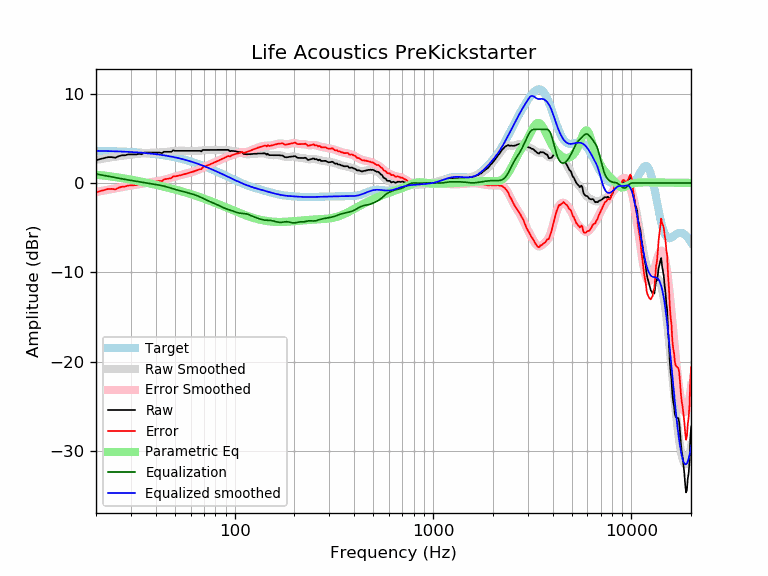

The table this chart was drawn from, first rows:
frequency, raw, error, smoothed, error_smoothed, equalization, parametric_eq, equalized_raw, equalized_smoothed, target
20, 2.53, -1.06, 2.58, -1.01, 1.01, 0.92, 3.54, 3.59, 3.59
21, 2.68, -0.90, 2.66, -0.92, 0.92, 0.87, 3.60, 3.58, 3.58
22, 2.78, -0.79, 2.74, -0.83, 0.83, 0.83, 3.62, 3.57, 3.57
23, 2.89, -0.67, 2.81, -0.75, 0.75, 0.77, 3.64, 3.56, 3.56
24, 2.89, -0.66, 2.88, -0.67, 0.67, 0.72, 3.57, 3.55, 3.55
25, 2.82, -0.72, 2.94, -0.60, 0.60, 0.66, 3.42, 3.54, 3.54
26, 2.99, -0.54, 3.00, -0.53, 0.53, 0.60, 3.52, 3.53, 3.53
27, 3.09, -0.42, 3.05, -0.46, 0.46, 0.54, 3.56, 3.51, 3.51
28, 3.09, -0.41, 3.09, -0.40, 0.40, 0.49, 3.49, 3.50, 3.50
29, 3.19, -0.29, 3.14, -0.35, 0.35, 0.43, 3.54, 3.48, 3.48
30, 3.19, -0.27, 3.17, -0.29, 0.29, 0.37, 3.48, 3.46, 3.46
31, 3.19, -0.25, 3.21, -0.24, 0.24, 0.31, 3.43, 3.44, 3.44
32, 3.19, -0.23, 3.24, -0.18, 0.18, 0.25, 3.38, 3.42, 3.42
33, 3.26, -0.14, 3.27, -0.13, 0.13, 0.19, 3.39, 3.40, 3.40
34, 3.21, -0.17, 3.30, -0.08, 0.08, 0.14, 3.29, 3.38, 3.38
35, 3.39, 0.03, 3.33, -0.03, 0.03, 0.08, 3.42, 3.36, 3.36
36, 3.39, 0.06, 3.35, 0.01, -0.01, 0.02, 3.38, 3.33, 3.33
37, 3.39, 0.08, 3.37, 0.06, -0.06, -0.03, 3.33, 3.31, 3.31
38, 3.39, 0.11, 3.38, 0.10, -0.10, -0.09, 3.29, 3.28, 3.28
39, 3.39, 0.14, 3.39, 0.13, -0.13, -0.14, 3.26, 3.25, 3.25
40, 3.39, 0.17, 3.39, 0.17, -0.17, -0.20, 3.22, 3.22, 3.22
41, 3.39, 0.20, 3.40, 0.21, -0.21, -0.25, 3.18, 3.19, 3.19
42, 3.39, 0.23, 3.41, 0.25, -0.25, -0.31, 3.14, 3.16, 3.16
43, 3.33, 0.20, 3.42, 0.30, -0.30, -0.36, 3.04, 3.13, 3.13
44, 3.49, 0.40, 3.44, 0.35, -0.35, -0.41, 3.14, 3.09, 3.09
45, 3.49, 0.43, 3.46, 0.41, -0.41, -0.47, 3.09, 3.06, 3.06
46, 3.49, 0.47, 3.49, 0.47, -0.47, -0.52, 3.02, 3.02, 3.02
47, 3.49, 0.51, 3.52, 0.53, -0.53, -0.57, 2.96, 2.99, 2.99
48, 3.49, 0.54, 3.54, 0.59, -0.59, -0.62, 2.90, 2.95, 2.95
49, 3.65, 0.74, 3.56, 0.66, -0.66, -0.68, 3.00, 2.91, 2.91
50, 3.59, 0.72, 3.58, 0.71, -0.71, -0.73, 2.88, 2.87, 2.87
51, 3.59, 0.77, 3.59, 0.76, -0.76, -0.78, 2.83, 2.82, 2.82
52, 3.59, 0.81, 3.60, 0.81, -0.81, -0.83, 2.78, 2.78, 2.78
53, 3.59, 0.85, 3.60, 0.86, -0.86, -0.88, 2.73, 2.74, 2.74
54, 3.59, 0.90, 3.60, 0.90, -0.90, -0.93, 2.69, 2.69, 2.69
55, 3.59, 0.94, 3.60, 0.95, -0.95, -0.98, 2.64, 2.65, 2.65
56, 3.59, 0.99, 3.59, 0.99, -0.99, -1.04, 2.60, 2.60, 2.60
57, 3.59, 1.04, 3.59, 1.04, -1.04, -1.09, 2.55, 2.55, 2.55
58, 3.59, 1.08, 3.59, 1.08, -1.08, -1.14, 2.51, 2.51, 2.51
59, 3.59, 1.13, 3.59, 1.13, -1.13, -1.19, 2.46, 2.46, 2.46
60, 3.59, 1.18, 3.59, 1.18, -1.18, -1.24, 2.41, 2.41, 2.41
61, 3.59, 1.23, 3.59, 1.23, -1.23, -1.29, 2.36, 2.36, 2.36
62, 3.59, 1.28, 3.59, 1.28, -1.28, -1.34, 2.31, 2.31, 2.31
63, 3.59, 1.33, 3.58, 1.33, -1.33, -1.39, 2.26, 2.26, 2.26
64, 3.59, 1.39, 3.59, 1.38, -1.38, -1.44, 2.21, 2.21, 2.21
65, 3.59, 1.44, 3.59, 1.44, -1.44, -1.49, 2.15, 2.15, 2.15
66, 3.59, 1.49, 3.60, 1.50, -1.50, -1.55, 2.09, 2.10, 2.10
67, 3.59, 1.54, 3.61, 1.56, -1.56, -1.60, 2.03, 2.05, 2.05
68, 3.53, 1.54, 3.62, 1.63, -1.63, -1.65, 1.90, 1.99, 1.99
69, 3.69, 1.75, 3.64, 1.70, -1.70, -1.70, 1.99, 1.94, 1.94
70, 3.69, 1.80, 3.66, 1.77, -1.77, -1.75, 1.92, 1.89, 1.89
71, 3.69, 1.86, 3.67, 1.84, -1.84, -1.80, 1.85, 1.83, 1.83
72, 3.69, 1.91, 3.68, 1.90, -1.90, -1.85, 1.79, 1.78, 1.78
73, 3.69, 1.97, 3.69, 1.97, -1.97, -1.90, 1.73, 1.73, 1.73
74, 3.69, 2.02, 3.70, 2.02, -2.02, -1.95, 1.67, 1.67, 1.67
75, 3.69, 2.07, 3.70, 2.08, -2.08, -2.00, 1.61, 1.62, 1.62
76, 3.69, 2.13, 3.70, 2.13, -2.13, -2.04, 1.56, 1.56, 1.56
77, 3.69, 2.18, 3.69, 2.19, -2.19, -2.09, 1.50, 1.51, 1.51
78, 3.69, 2.24, 3.69, 2.24, -2.24, -2.14, 1.45, 1.45, 1.45
79, 3.69, 2.29, 3.69, 2.29, -2.29, -2.19, 1.40, 1.40, 1.40
... 553 more rows
